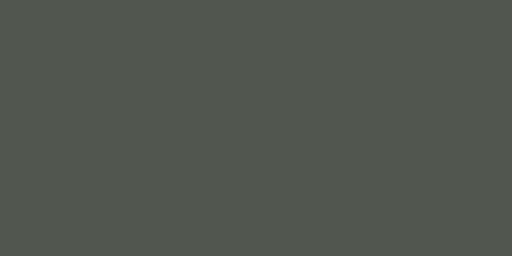
t = 0.00 s
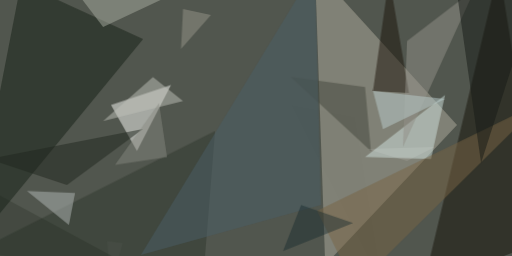
t = 2.99 s
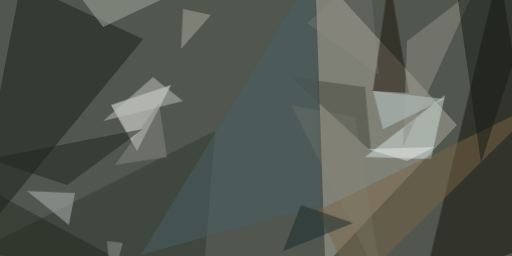
t = 3.12 s
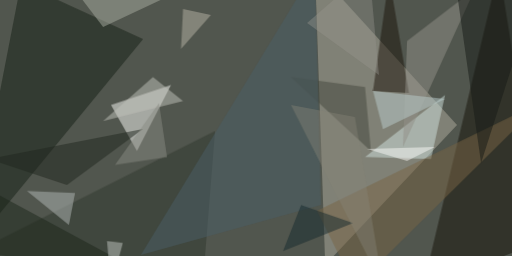
t = 3.24 s
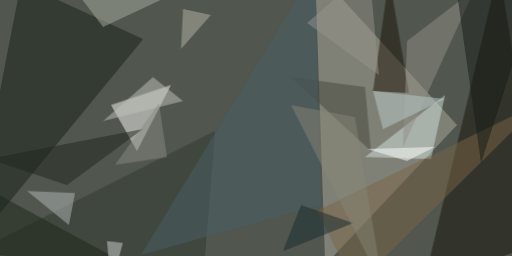
t = 3.37 s
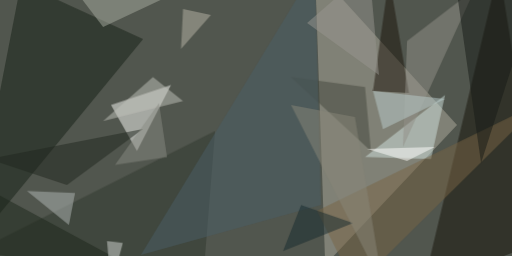
t = 3.49 s

The animated SVG that drew these frames (rendered in a browser with its animation timeline set to each time). Animation: 1 CSS @keyframes rule; one cycle of 3.49 s.

<svg xmlns="http://www.w3.org/2000/svg" viewBox="0 0 400 200"><style>
  @keyframes fadeIn {
    from {opacity: 0}
    to {opacity: 1}
  }
  g.animated > * {
    opacity: 0;
    animation: fadeIn .5s forwards;
  }</style><path fill="#51564e" d="M0 0h400v200H0z"/><g fill-opacity=".5" class="animated"><path fill="#b0ac9d" d="M357 97.7l-111-122 8 231.3z" style="animation-delay: 0.00s;"/><path fill="#f9f9f6" d="M133.6 66.4L86.7 82l20.3 36z" style="animation-delay: 0.19s;"/><path fill="#151107" d="M389.8-24.2l34.4 212.5-93.7 36z" style="animation-delay: 0.38s;"/><path fill="#162016" d="M-24.2 196l136-165.5-95.4-43.8z" style="animation-delay: 0.56s;"/><path fill="#cfe1dd" d="M285.2 122.7l62.5-48.5-11 50z" style="animation-delay: 0.75s;"/><path fill="#1b1309" d="M304-18l-12.6 89 28.1 1.7z" style="animation-delay: 0.93s;"/><path fill="#30382e" d="M158.6 219.5l-182.8-20.3L168 102.3z" style="animation-delay: 1.10s;"/><path fill="#796545" d="M424.2 79L277.3 224.1l-29.6-59.4z" style="animation-delay: 1.28s;"/><path fill="#b2b7b6" d="M58.6 150.8L21 149.2l32.8 26.6z" style="animation-delay: 1.45s;"/><path fill="#919087" d="M371-8.6l-56.2 123.4L318 32z" style="animation-delay: 1.61s;"/><path fill="#a7aba0" d="M157-14.8L80.5 21 46-24.2z" style="animation-delay: 1.76s;"/><path fill="#43473c" d="M227.3 60.2l57.9 7.8 4.6 50z" style="animation-delay: 1.91s;"/><path fill="#161b17" d="M375.8 127.3L357-5.5l67.2-18.7z" style="animation-delay: 2.05s;"/><path fill="#b9cccc" d="M291.4 71l56.3 6.3-48.5 23.5z" style="animation-delay: 2.19s;"/><path fill="#20271f" d="M52.3 144.5l59.4-43.7-120.3 23.4z" style="animation-delay: 2.31s;"/><path fill="#4b5e67" d="M250.8 160.2L246-24.2 110 199.2z" style="animation-delay: 2.43s;"/><path fill="#bfc1b9" d="M143 79l-23.5-18.8-39 34.3z" style="animation-delay: 2.53s;"/><path fill="#878981" d="M124.2 80.5l6.3 42.2-40.7 6.2z" style="animation-delay: 2.63s;"/><path fill="#172a2f" d="M235.2 160.2l40.6 14-54.7 21.9z" style="animation-delay: 2.71s;"/><path fill="#b7b4a6" d="M164.8 11.7L143 7l-1.6 31.3z" style="animation-delay: 2.79s;"/><path fill="#1d261a" d="M-24.2 139.8v56.3l139 18.7z" style="animation-delay: 2.85s;"/><path fill="#fffffe" d="M318 125.8l-31.3-9.4 53.1-1.6z" style="animation-delay: 2.91s;"/><path fill="#d3d8d4" d="M96 189.8l-9.3 34.4-3.1-36z" style="animation-delay: 2.95s;"/><path fill="#878578" d="M227.3 82l50 9.4 22 132.8z" style="animation-delay: 2.98s;"/><path fill="#98968f" d="M296 58.6L239.9 18l48.5-42.2z" style="animation-delay: 2.99s;"/></g></svg>
